Image classification data set "image-classification-computer-vision" (luismiguuel/image-classification-computer-vision on GitHub). Class labels (3): asphalt, belgian blocks, off-road.

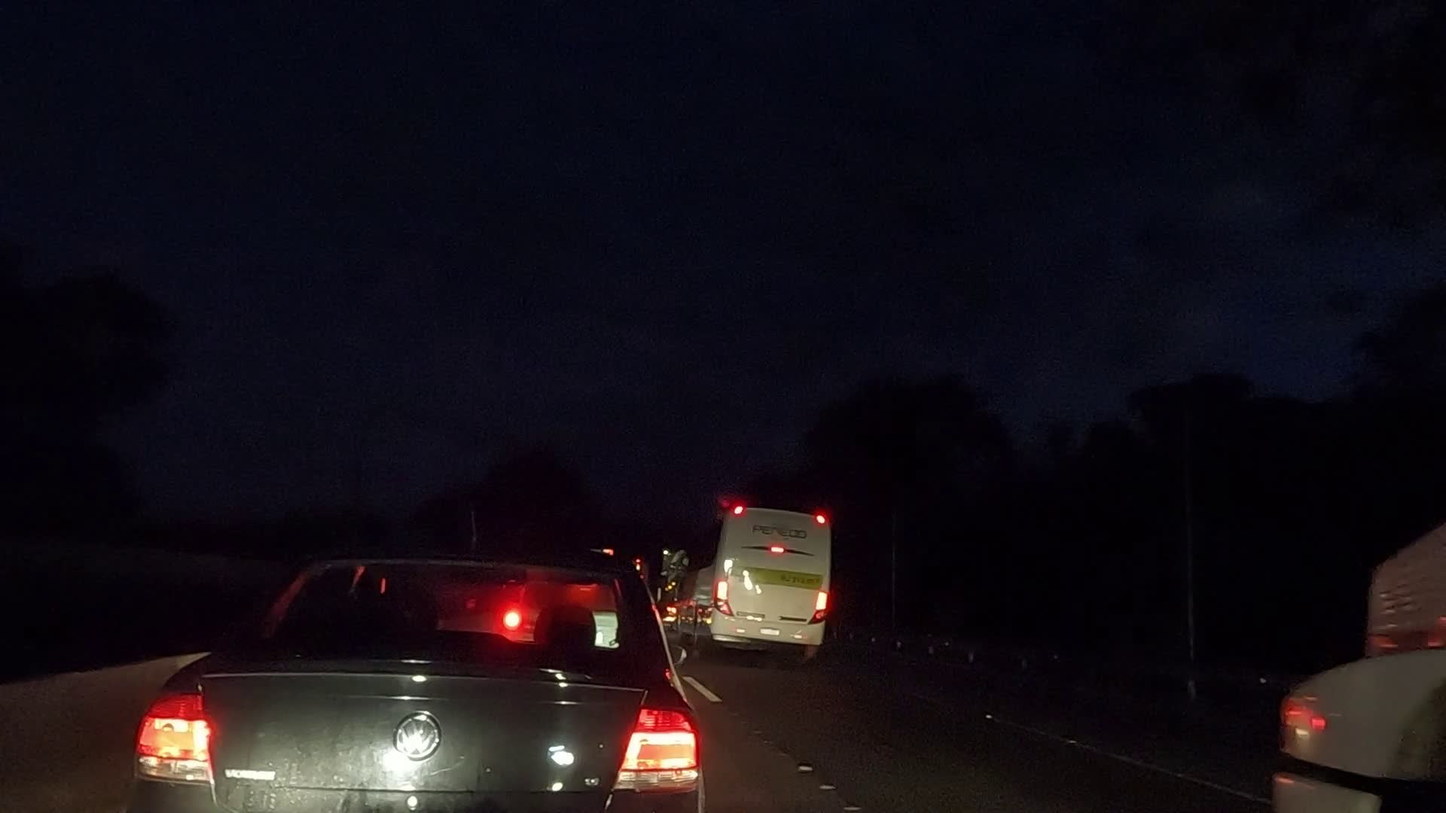
Label: asphalt

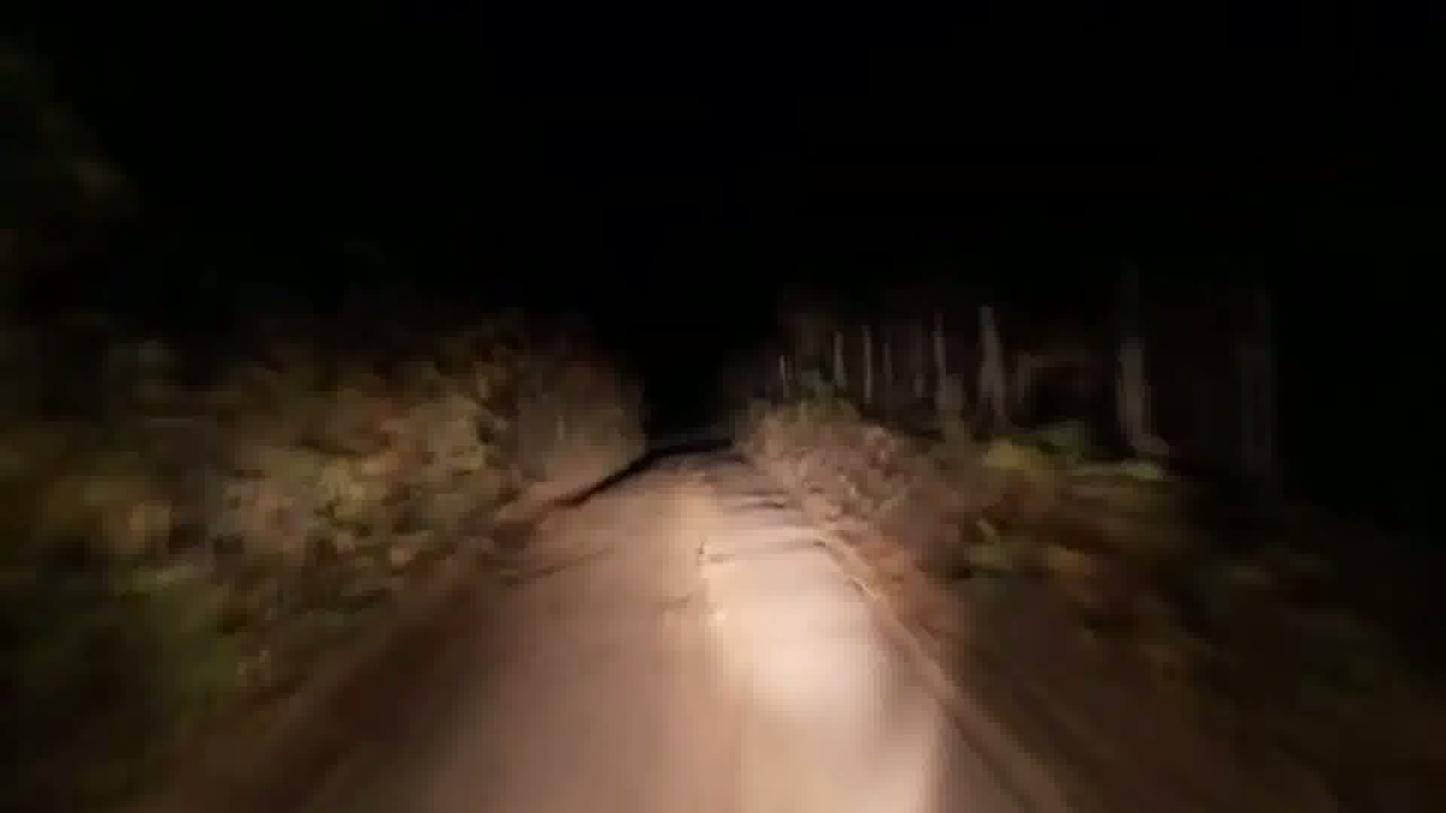
Label: off-road

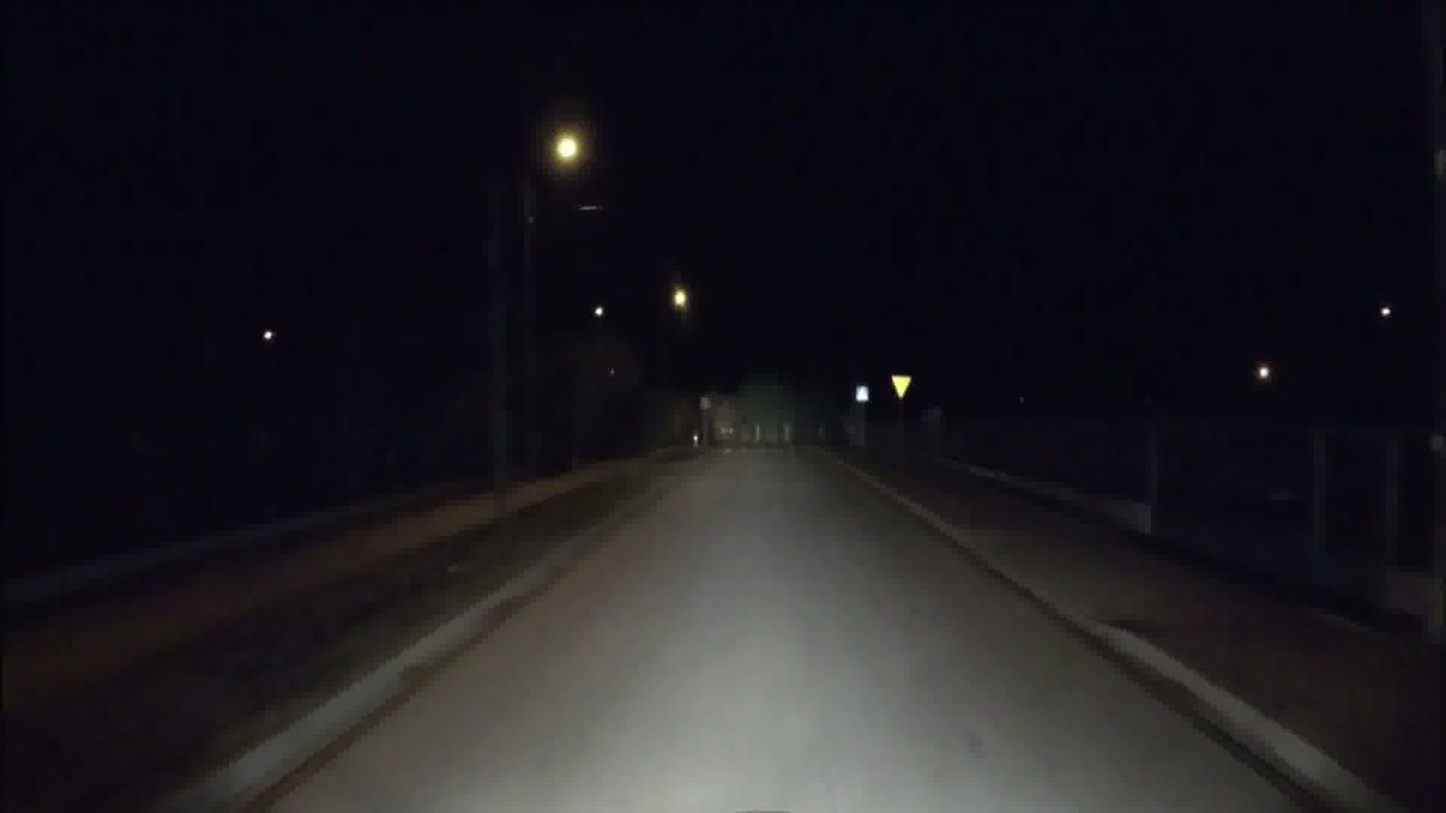
Label: asphalt

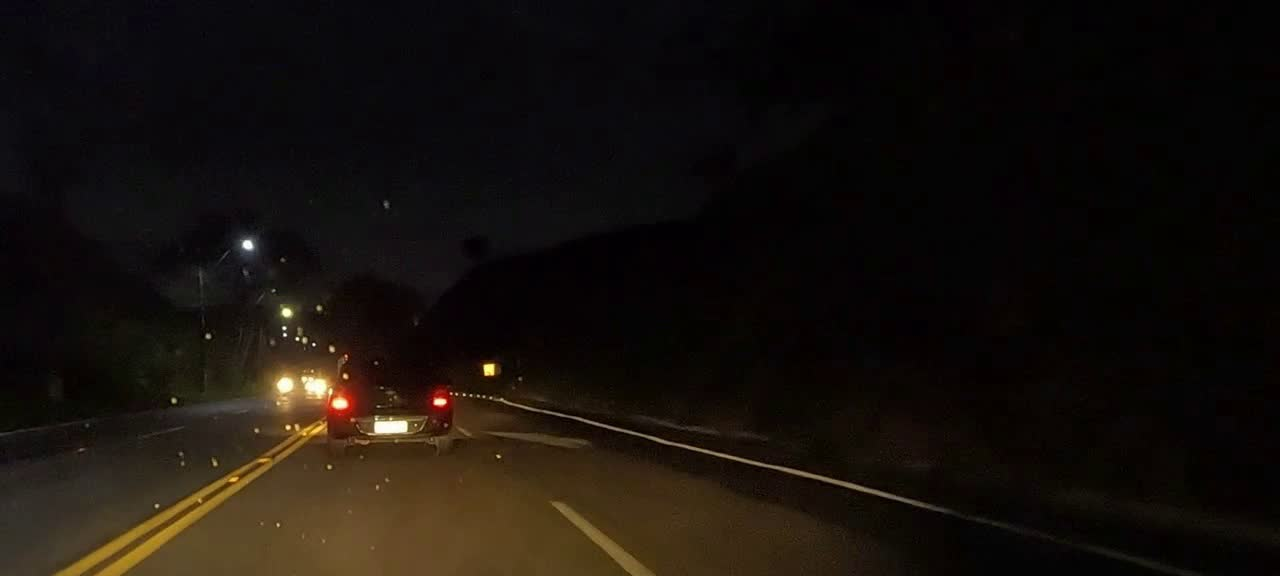
Label: asphalt

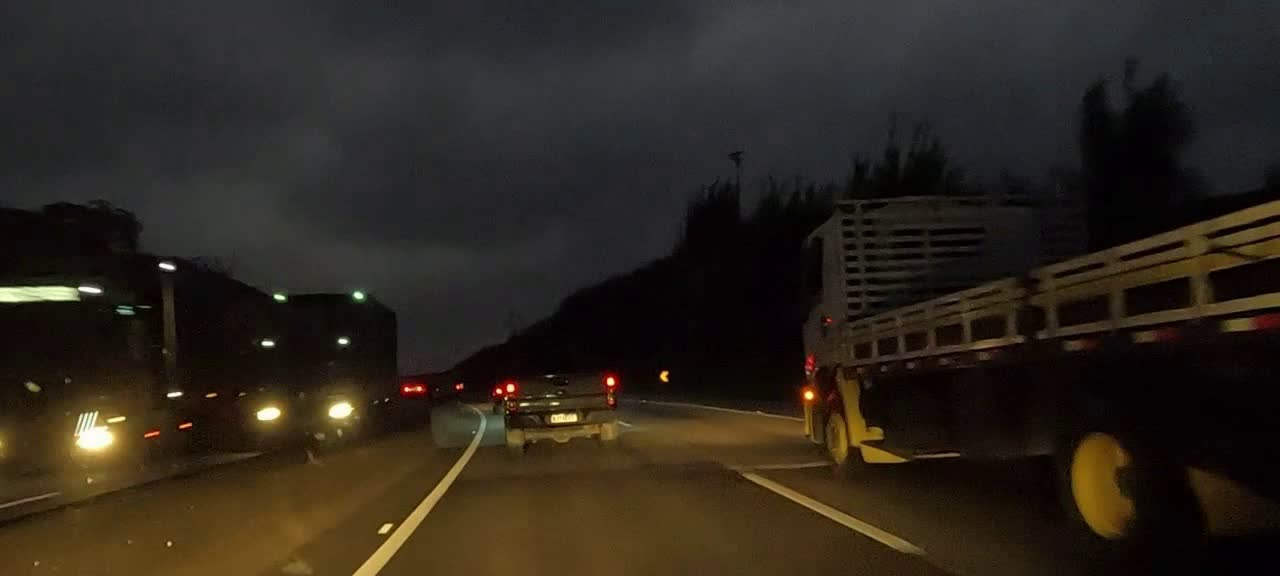
Label: asphalt

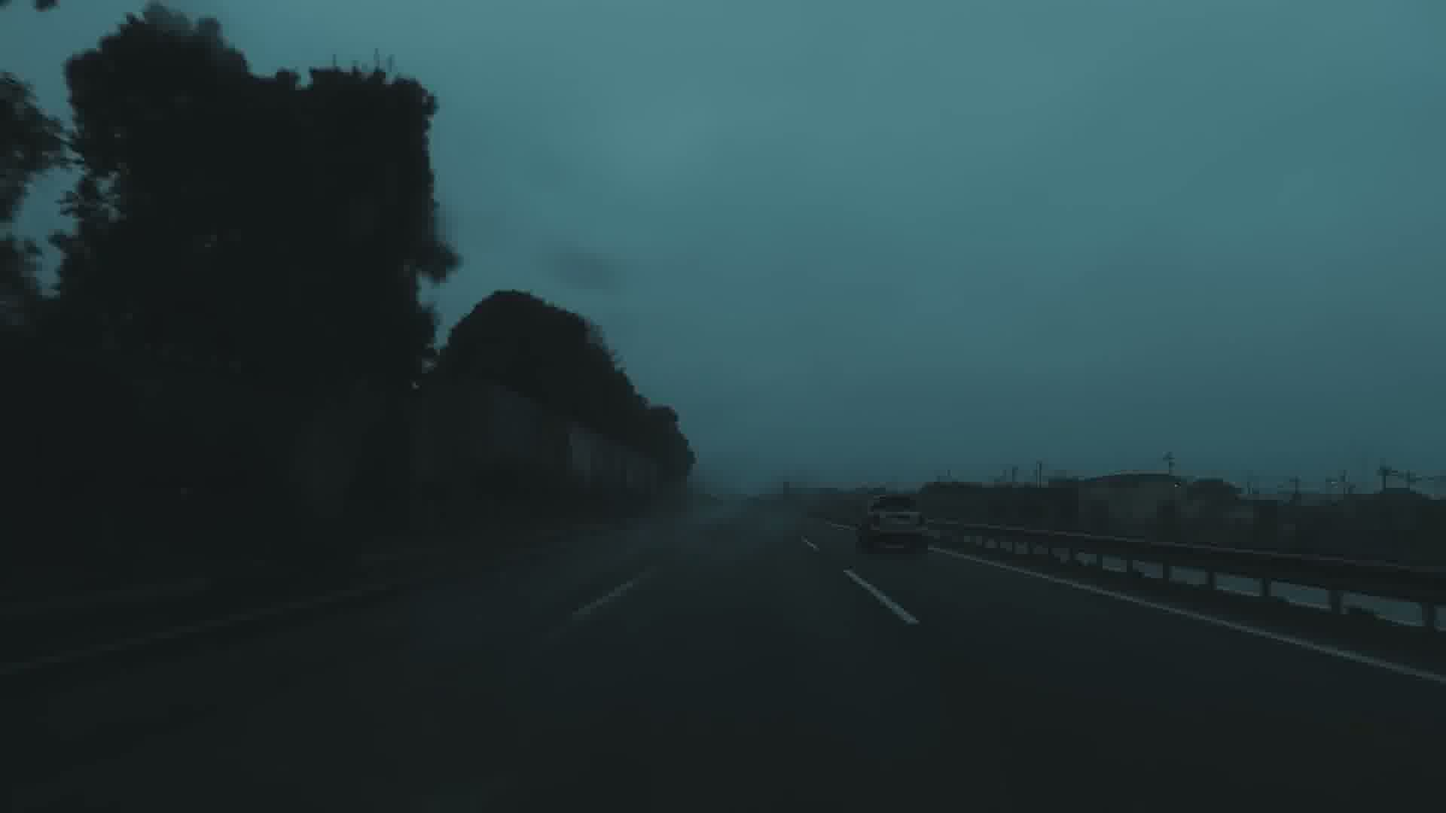
Label: asphalt
